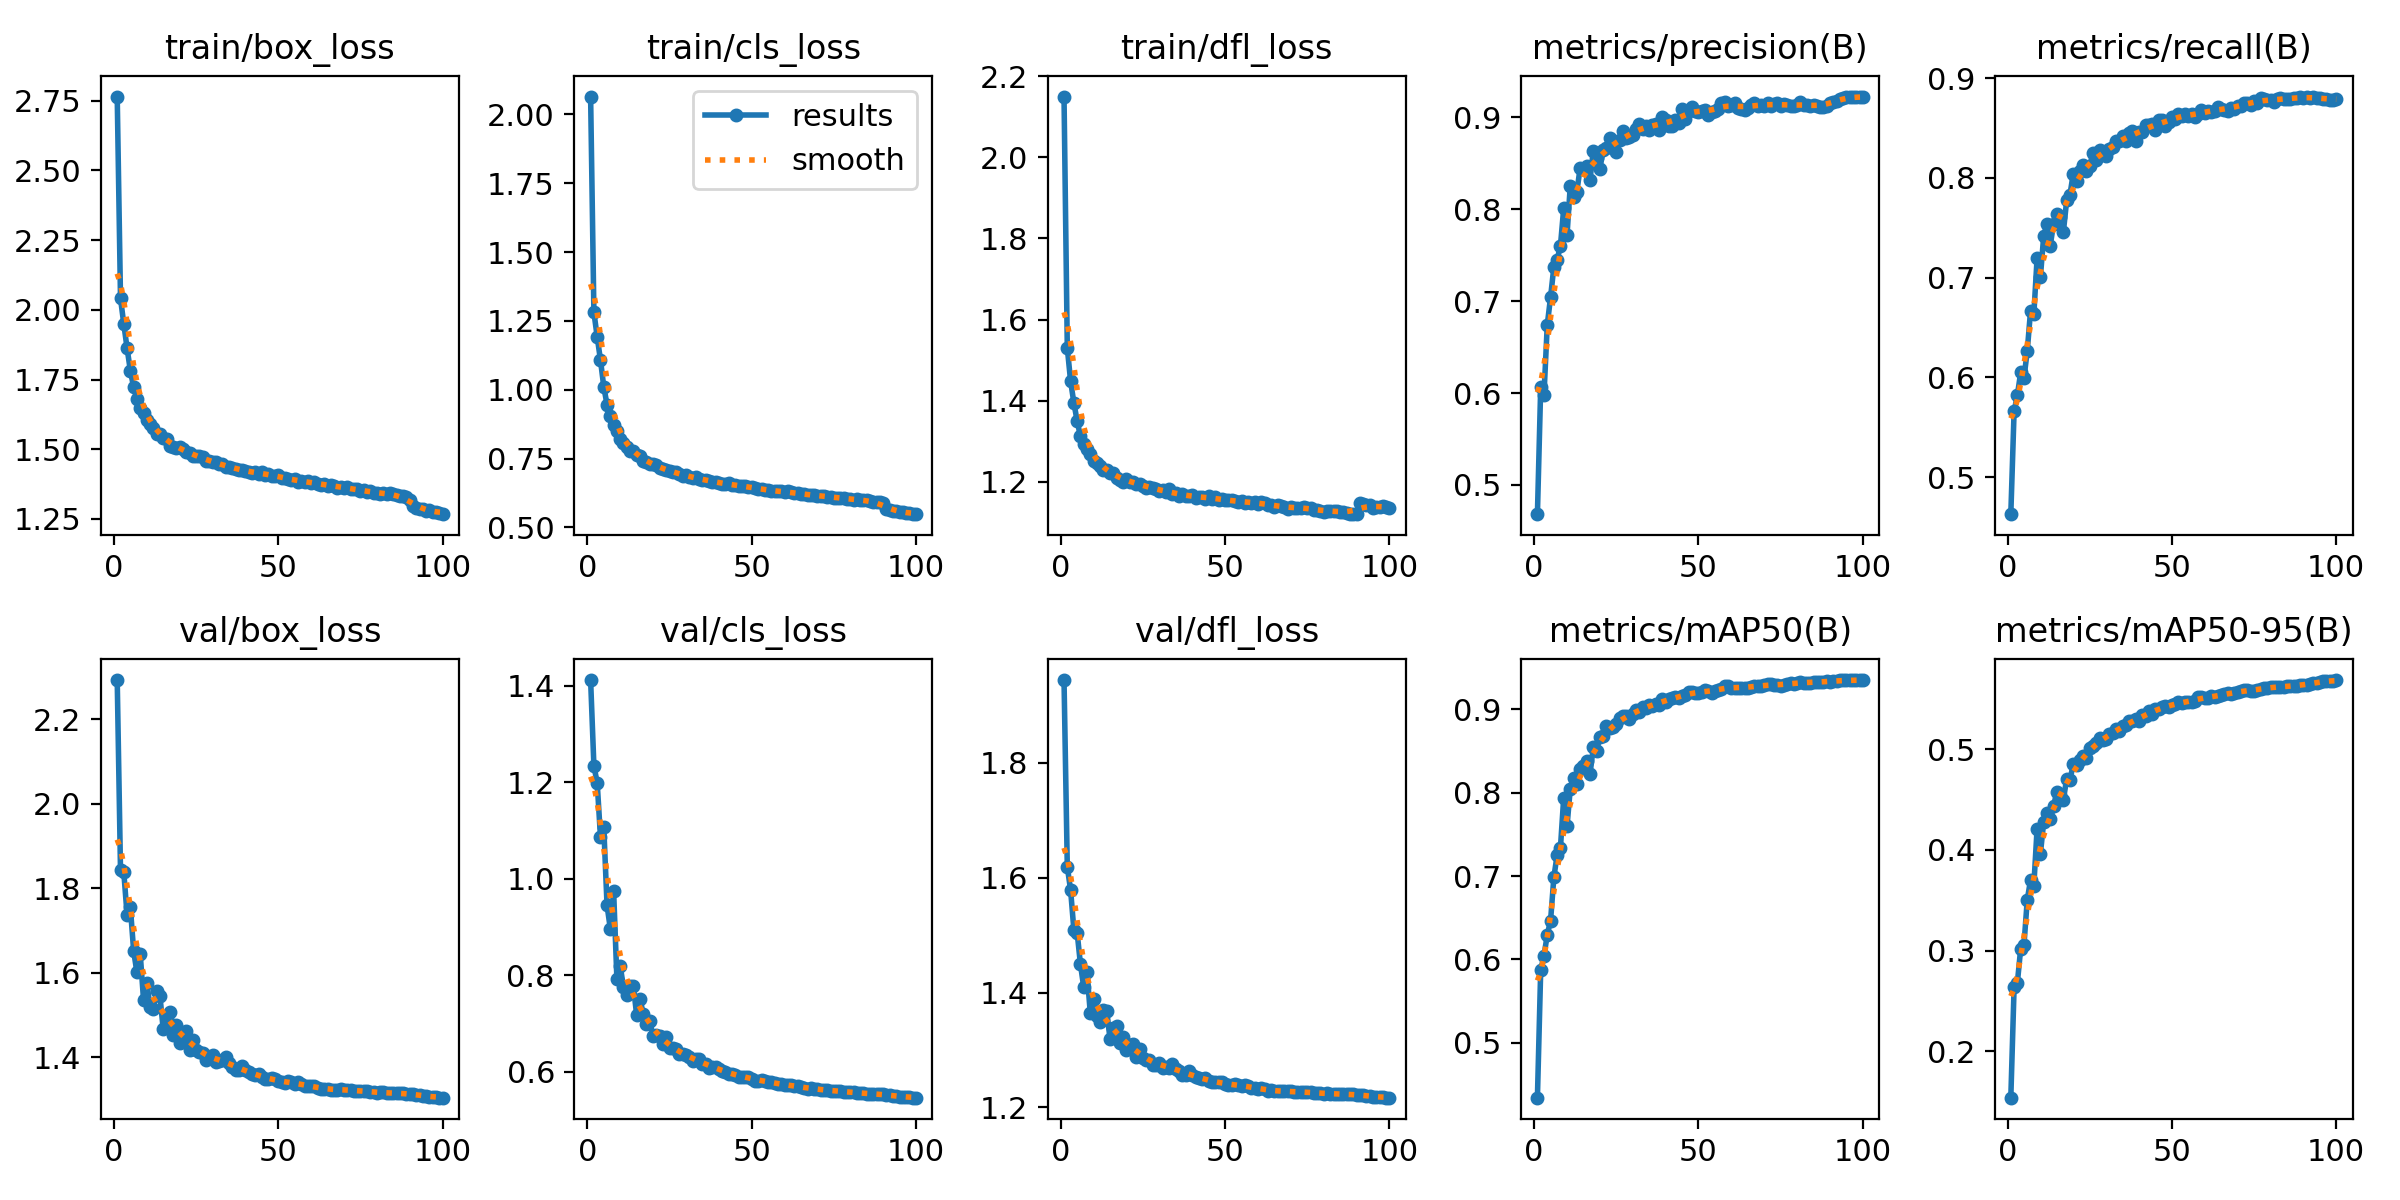

Source data for this figure (header and first rows):
epoch, time, train/box_loss, train/cls_loss, train/dfl_loss, metrics/precision(B), metrics/recall(B), metrics/mAP50(B), metrics/mAP50-95(B), val/box_loss, val/cls_loss, val/dfl_loss, lr/pg0, lr/pg1, lr/pg2
1, 404.9, 2.765, 2.065, 2.15, 0.4682, 0.4628, 0.4345, 0.1539, 2.292, 1.411, 1.944, 0.07005, 0.003328, 0.003328
2, 785.1, 2.041, 1.281, 1.53, 0.6063, 0.566, 0.5875, 0.2634, 1.843, 1.234, 1.619, 0.03998, 0.006595, 0.006595
3, 1160, 1.949, 1.193, 1.448, 0.5982, 0.5821, 0.6044, 0.2682, 1.838, 1.199, 1.579, 0.00985, 0.009797, 0.009797
4, 1534, 1.863, 1.108, 1.394, 0.6742, 0.6048, 0.6298, 0.3018, 1.736, 1.087, 1.509, 0.009703, 0.009703, 0.009703
5, 1907, 1.782, 1.011, 1.35, 0.7042, 0.5992, 0.6464, 0.3054, 1.754, 1.107, 1.504, 0.009604, 0.009604, 0.009604
6, 2281, 1.722, 0.9457, 1.312, 0.7369, 0.6264, 0.6984, 0.3502, 1.651, 0.9448, 1.449, 0.009505, 0.009505, 0.009505
7, 2654, 1.68, 0.9041, 1.294, 0.7451, 0.6665, 0.7252, 0.37, 1.6, 0.8962, 1.41, 0.009406, 0.009406, 0.009406
8, 3027, 1.649, 0.8721, 1.28, 0.7599, 0.6631, 0.7335, 0.3644, 1.644, 0.9743, 1.435, 0.009307, 0.009307, 0.009307
9, 3400, 1.629, 0.8506, 1.269, 0.8008, 0.7196, 0.7939, 0.421, 1.536, 0.7918, 1.364, 0.009208, 0.009208, 0.009208
10, 3773, 1.607, 0.8224, 1.251, 0.7714, 0.7006, 0.7594, 0.3961, 1.576, 0.8194, 1.389, 0.009109, 0.009109, 0.009109
11, 4147, 1.591, 0.807, 1.245, 0.8254, 0.7414, 0.8047, 0.4276, 1.518, 0.775, 1.359, 0.00901, 0.00901, 0.00901
12, 4520, 1.575, 0.7938, 1.239, 0.8133, 0.7539, 0.8174, 0.4364, 1.514, 0.7601, 1.349, 0.008911, 0.008911, 0.008911
13, 4893, 1.556, 0.7776, 1.23, 0.819, 0.7321, 0.81, 0.4302, 1.557, 0.7768, 1.37, 0.008812, 0.008812, 0.008812
14, 5267, 1.555, 0.7769, 1.228, 0.8448, 0.754, 0.8284, 0.4432, 1.544, 0.7774, 1.369, 0.008713, 0.008713, 0.008713
15, 5640, 1.541, 0.7636, 1.222, 0.8436, 0.7641, 0.8317, 0.4578, 1.465, 0.7185, 1.319, 0.008614, 0.008614, 0.008614
16, 6013, 1.537, 0.7579, 1.222, 0.8465, 0.7606, 0.8382, 0.4547, 1.492, 0.7519, 1.338, 0.008515, 0.008515, 0.008515
17, 6386, 1.512, 0.742, 1.21, 0.8316, 0.7461, 0.8221, 0.4498, 1.506, 0.7206, 1.341, 0.008416, 0.008416, 0.008416
18, 6760, 1.508, 0.7381, 1.205, 0.8635, 0.7775, 0.8542, 0.4707, 1.453, 0.6998, 1.312, 0.008317, 0.008317, 0.008317
19, 7133, 1.506, 0.7314, 1.2, 0.8558, 0.7832, 0.8497, 0.4692, 1.476, 0.7048, 1.322, 0.008218, 0.008218, 0.008218
20, 7507, 1.509, 0.7305, 1.208, 0.844, 0.8042, 0.8667, 0.4851, 1.434, 0.6754, 1.3, 0.008119, 0.008119, 0.008119
21, 7880, 1.5, 0.725, 1.199, 0.8643, 0.7965, 0.8673, 0.4839, 1.452, 0.6768, 1.308, 0.00802, 0.00802, 0.00802
22, 8253, 1.49, 0.717, 1.199, 0.866, 0.8068, 0.8802, 0.4895, 1.462, 0.6735, 1.311, 0.007921, 0.007921, 0.007921
23, 8626, 1.486, 0.7106, 1.195, 0.8769, 0.8128, 0.8779, 0.4933, 1.417, 0.6568, 1.289, 0.007822, 0.007822, 0.007822
24, 8999, 1.476, 0.7074, 1.196, 0.8729, 0.807, 0.8783, 0.4911, 1.44, 0.672, 1.301, 0.007723, 0.007723, 0.007723
25, 9372, 1.475, 0.7043, 1.191, 0.8626, 0.812, 0.8821, 0.5013, 1.418, 0.6501, 1.287, 0.007624, 0.007624, 0.007624
26, 9745, 1.476, 0.7018, 1.185, 0.875, 0.8252, 0.8894, 0.5033, 1.412, 0.6488, 1.283, 0.007525, 0.007525, 0.007525
27, 10118, 1.473, 0.702, 1.188, 0.8849, 0.8175, 0.892, 0.5061, 1.411, 0.6479, 1.282, 0.007426, 0.007426, 0.007426
28, 10492, 1.458, 0.693, 1.184, 0.8774, 0.8274, 0.8912, 0.5107, 1.393, 0.6366, 1.273, 0.007327, 0.007327, 0.007327
29, 10865, 1.456, 0.6872, 1.181, 0.8782, 0.824, 0.8884, 0.5087, 1.397, 0.6375, 1.274, 0.007228, 0.007228, 0.007228
30, 11239, 1.454, 0.6887, 1.177, 0.881, 0.822, 0.8947, 0.5103, 1.405, 0.6358, 1.278, 0.007129, 0.007129, 0.007129
31, 11612, 1.454, 0.6848, 1.179, 0.8869, 0.8293, 0.8994, 0.5152, 1.389, 0.6307, 1.269, 0.00703, 0.00703, 0.00703
32, 11986, 1.446, 0.6812, 1.174, 0.8921, 0.8306, 0.8971, 0.5164, 1.39, 0.6234, 1.271, 0.006931, 0.006931, 0.006931
33, 12359, 1.447, 0.6836, 1.181, 0.8873, 0.8364, 0.903, 0.5198, 1.394, 0.6272, 1.269, 0.006832, 0.006832, 0.006832
34, 12732, 1.438, 0.6748, 1.171, 0.8907, 0.8373, 0.9011, 0.5177, 1.4, 0.6269, 1.275, 0.006733, 0.006733, 0.006733
35, 13105, 1.438, 0.6734, 1.172, 0.8864, 0.8422, 0.9054, 0.5233, 1.385, 0.6171, 1.267, 0.006634, 0.006634, 0.006634
36, 13479, 1.434, 0.6711, 1.165, 0.8911, 0.8373, 0.904, 0.5234, 1.378, 0.6161, 1.263, 0.006535, 0.006535, 0.006535
37, 13852, 1.43, 0.6701, 1.171, 0.8927, 0.8448, 0.9062, 0.5278, 1.37, 0.6084, 1.257, 0.006436, 0.006436, 0.006436
38, 14225, 1.426, 0.6662, 1.165, 0.8863, 0.8468, 0.9054, 0.5276, 1.37, 0.6111, 1.257, 0.006337, 0.006337, 0.006337
39, 14598, 1.426, 0.6662, 1.164, 0.9, 0.8367, 0.9122, 0.5296, 1.379, 0.6098, 1.264, 0.006238, 0.006238, 0.006238
40, 14972, 1.423, 0.6631, 1.168, 0.8964, 0.8457, 0.9086, 0.5276, 1.369, 0.6062, 1.257, 0.006139, 0.006139, 0.006139
41, 15345, 1.419, 0.6595, 1.159, 0.8905, 0.8456, 0.912, 0.5334, 1.364, 0.6028, 1.253, 0.00604, 0.00604, 0.00604
42, 15718, 1.413, 0.6562, 1.163, 0.8906, 0.8525, 0.9131, 0.5329, 1.361, 0.5995, 1.251, 0.005941, 0.005941, 0.005941
43, 16091, 1.42, 0.6603, 1.162, 0.8974, 0.8527, 0.914, 0.5379, 1.357, 0.5963, 1.249, 0.005842, 0.005842, 0.005842
44, 16464, 1.413, 0.6535, 1.158, 0.894, 0.8538, 0.9129, 0.5347, 1.359, 0.5967, 1.251, 0.005743, 0.005743, 0.005743
45, 16837, 1.419, 0.6555, 1.165, 0.9089, 0.8474, 0.9152, 0.5396, 1.353, 0.5934, 1.246, 0.005644, 0.005644, 0.005644
46, 17211, 1.406, 0.6491, 1.158, 0.8985, 0.8582, 0.9174, 0.5398, 1.348, 0.5899, 1.244, 0.005545, 0.005545, 0.005545
47, 17583, 1.412, 0.6513, 1.163, 0.907, 0.858, 0.9202, 0.5422, 1.349, 0.5901, 1.244, 0.005446, 0.005446, 0.005446
48, 17956, 1.405, 0.6488, 1.155, 0.9107, 0.8515, 0.9202, 0.543, 1.349, 0.5903, 1.244, 0.005347, 0.005347, 0.005347
49, 18330, 1.403, 0.6463, 1.157, 0.9072, 0.8557, 0.9198, 0.5414, 1.348, 0.5902, 1.244, 0.005248, 0.005248, 0.005248
50, 18703, 1.407, 0.6466, 1.154, 0.906, 0.8608, 0.9197, 0.5439, 1.342, 0.5855, 1.241, 0.005149, 0.005149, 0.005149
51, 19076, 1.398, 0.643, 1.154, 0.9066, 0.8589, 0.9202, 0.5444, 1.34, 0.5821, 1.239, 0.00505, 0.00505, 0.00505
52, 19450, 1.398, 0.6411, 1.154, 0.9074, 0.864, 0.9227, 0.5471, 1.338, 0.581, 1.238, 0.004951, 0.004951, 0.004951
53, 19823, 1.393, 0.6399, 1.152, 0.9026, 0.8617, 0.9211, 0.5461, 1.343, 0.5824, 1.241, 0.004852, 0.004852, 0.004852
54, 20195, 1.388, 0.6351, 1.15, 0.9058, 0.8638, 0.9198, 0.5468, 1.34, 0.5818, 1.239, 0.004753, 0.004753, 0.004753
55, 20568, 1.394, 0.6373, 1.153, 0.9064, 0.8618, 0.9213, 0.5466, 1.337, 0.5796, 1.237, 0.004654, 0.004654, 0.004654
56, 20942, 1.384, 0.6317, 1.149, 0.9088, 0.8636, 0.9224, 0.5466, 1.341, 0.5786, 1.239, 0.004555, 0.004555, 0.004555
57, 21315, 1.384, 0.6332, 1.149, 0.9155, 0.8606, 0.9244, 0.5474, 1.336, 0.5766, 1.237, 0.004456, 0.004456, 0.004456
58, 21688, 1.383, 0.6312, 1.149, 0.9162, 0.8635, 0.9276, 0.5515, 1.331, 0.5745, 1.234, 0.004357, 0.004357, 0.004357
59, 22061, 1.385, 0.6313, 1.151, 0.9119, 0.8682, 0.9281, 0.5518, 1.332, 0.5739, 1.234, 0.004258, 0.004258, 0.004258
60, 22435, 1.379, 0.6276, 1.144, 0.913, 0.8648, 0.9255, 0.551, 1.331, 0.5729, 1.233, 0.004159, 0.004159, 0.004159
... 40 more rows
